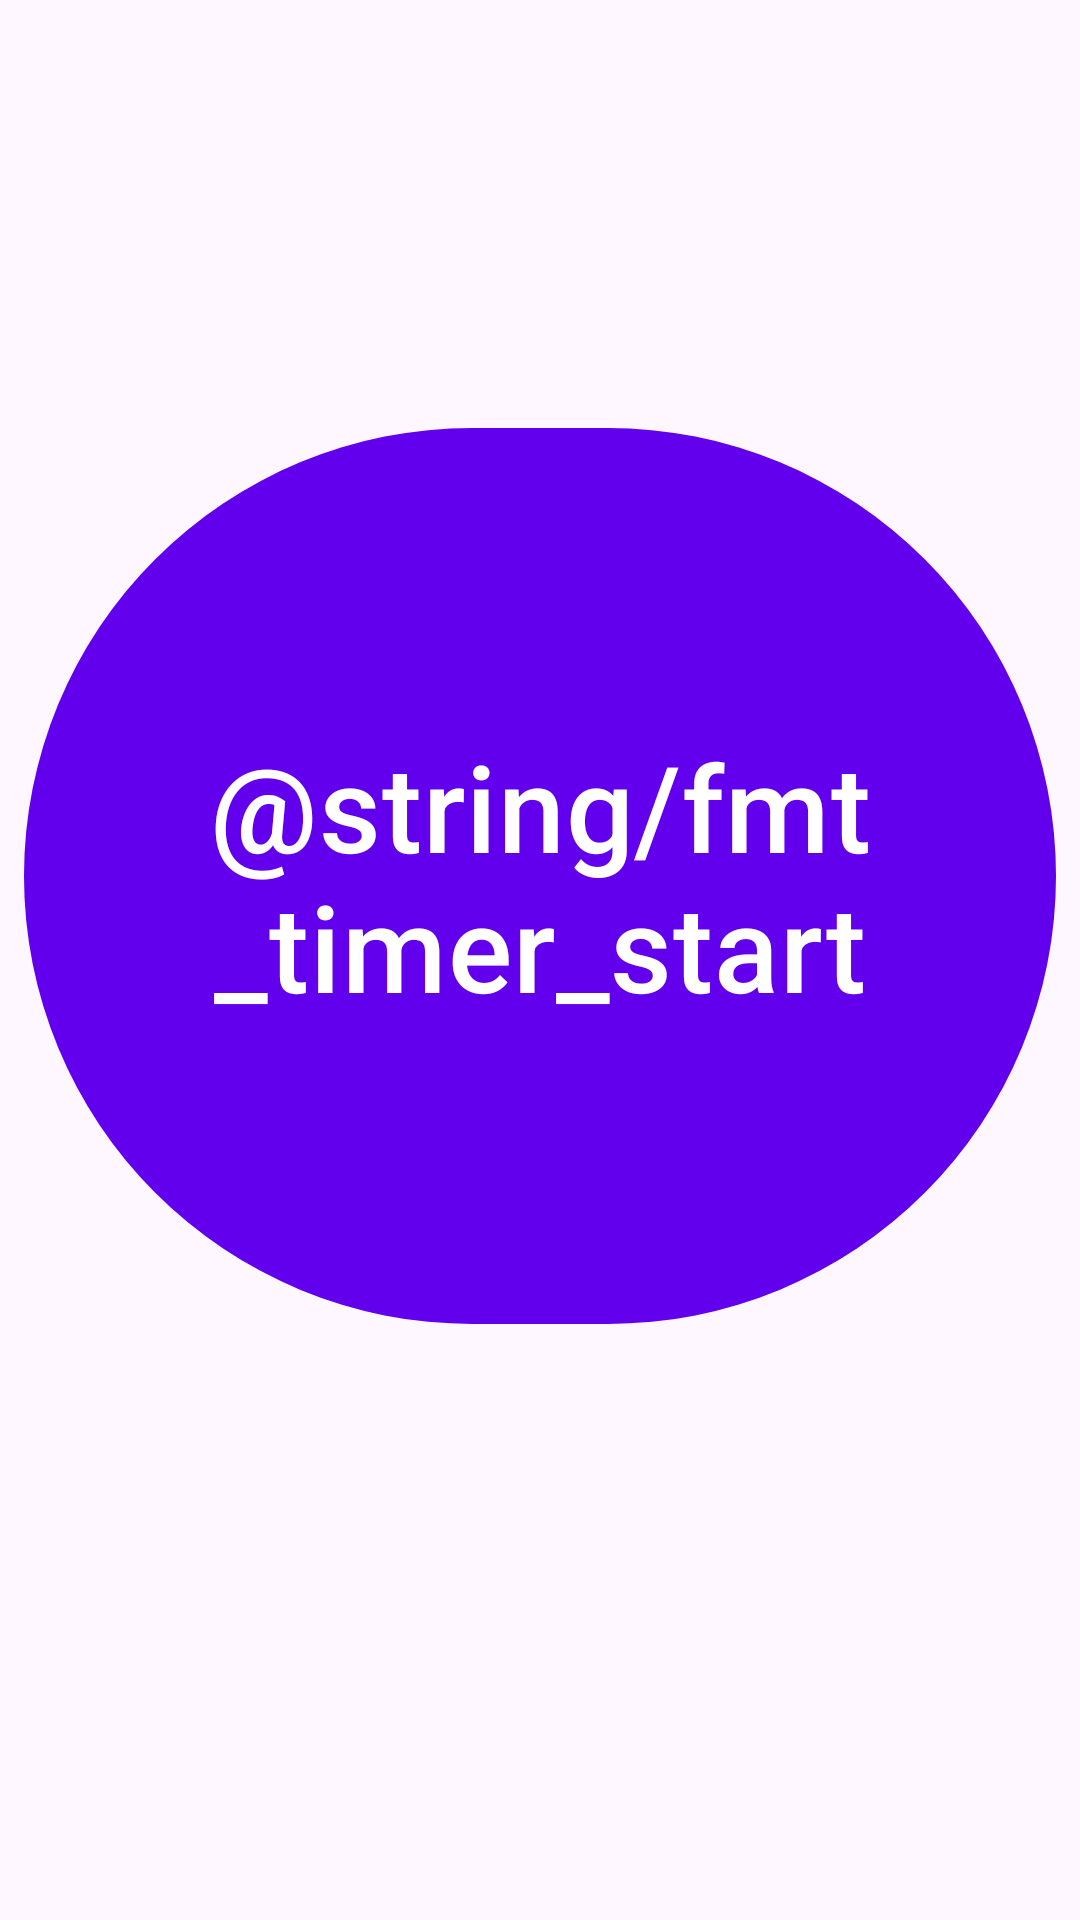

Here is an Android app screen rendered from its layout file. Give the layout XML and the strings, colors and styles it references.
<!-- AndroidManifest.xml: application theme Theme.TabletopTools -->
<!-- res/layout/fragment_fmt.xml -->
<?xml version="1.0" encoding="utf-8"?>
<ScrollView
        xmlns:android="http://schemas.android.com/apk/res/android"
        xmlns:app="http://schemas.android.com/apk/res-auto"
        xmlns:tools="http://schemas.android.com/tools"
        android:layout_width="match_parent"
        android:layout_height="match_parent"
        android:fillViewport="true"
        android:keepScreenOn="true"
        tools:context=".ui.fragments.FMTFragment">

    <androidx.constraintlayout.widget.ConstraintLayout
            android:layout_width="match_parent"
            android:layout_height="wrap_content">

        <com.google.android.material.textview.MaterialTextView
                android:id="@+id/timer_view1"
                style="@style/TextAppearance.AppCompat.Title"
                android:layout_width="0dp"
                android:layout_height="wrap_content"
                android:layout_marginStart="8dp"
                android:layout_marginTop="24dp"
                android:layout_marginEnd="8dp"
                android:gravity="center"
                android:textSize="80sp"
                app:layout_constraintEnd_toEndOf="parent"
                app:layout_constraintStart_toStartOf="parent"
                app:layout_constraintTop_toTopOf="parent"
                android:rotation="180"
                tools:text="4:19" />

        <com.google.android.material.button.MaterialButton
                android:id="@+id/start_button"
                android:layout_width="match_parent"
                android:layout_height="0dp"
                android:layout_marginStart="8dp"
                android:layout_marginTop="8dp"
                android:layout_marginEnd="8dp"
                android:layout_marginBottom="8dp"
                android:text="@string/fmt_timer_start"
                android:textSize="40sp"
                app:layout_constraintBottom_toTopOf="@+id/reset_button"
                app:layout_constraintEnd_toEndOf="parent"
                app:layout_constraintStart_toStartOf="parent"
                app:layout_constraintTop_toBottomOf="@+id/timer_view1" />

        <com.google.android.material.button.MaterialButton
                android:id="@+id/reset_button"
                style="@style/Widget.MaterialComponents.Button.OutlinedButton"
                android:layout_width="match_parent"
                android:layout_height="wrap_content"
                android:layout_marginStart="8dp"
                android:layout_marginEnd="8dp"
                android:text="@string/fmt_timer_reset"
                android:visibility="invisible"
                app:layout_constraintEnd_toEndOf="parent"
                app:layout_constraintStart_toStartOf="parent"
                app:layout_constraintBottom_toTopOf="@id/timer_view2"
                tools:visibility="visible"
                android:layout_marginBottom="8dp" />

        <com.google.android.material.textview.MaterialTextView
                android:id="@+id/timer_view2"
                style="@style/TextAppearance.AppCompat.Title"
                android:layout_width="0dp"
                android:layout_height="wrap_content"
                android:layout_marginStart="8dp"
                android:layout_marginEnd="8dp"
                android:gravity="center"
                android:textSize="80sp"
                app:layout_constraintEnd_toEndOf="parent"
                app:layout_constraintStart_toStartOf="parent"
                tools:text="4:19"
                app:layout_constraintBottom_toBottomOf="parent"
                android:layout_marginBottom="24dp" />
    </androidx.constraintlayout.widget.ConstraintLayout>
</ScrollView>
<!-- resources referenced by this layout -->
<resources>
  <style name="Theme.TabletopTools" parent="Theme.TabletopTools.Base">
          <item name="android:statusBarColor">?colorPrimary</item>
      </style>
  <style name="Theme.TabletopTools.Base" parent="Theme.Material3.DayNight.NoActionBar">
          <item name="colorPrimary">@color/purple_500</item>
          <item name="colorPrimaryContainer">@color/purple_700</item>
          <item name="colorOnPrimary">@color/white</item>
          <item name="colorOnPrimaryContainer">@color/white</item>
  
          <item name="colorSecondary">@color/teal_200</item>
          <item name="colorSecondaryContainer">@color/teal_700</item>
          <item name="colorOnSecondary">@color/white</item>
          <item name="colorOnSecondaryContainer">@color/white</item>
  
          <item name="switchStyle">@style/Widget.Material3.CompoundButton.MaterialSwitch</item>
      </style>
  <color name="purple_500">#FF6200EE</color>
  <color name="purple_700">#FF3700B3</color>
  <color name="white">#FFFFFFFF</color>
  <color name="teal_200">#FF03DAC5</color>
  <color name="teal_700">#FF018786</color>
</resources>
